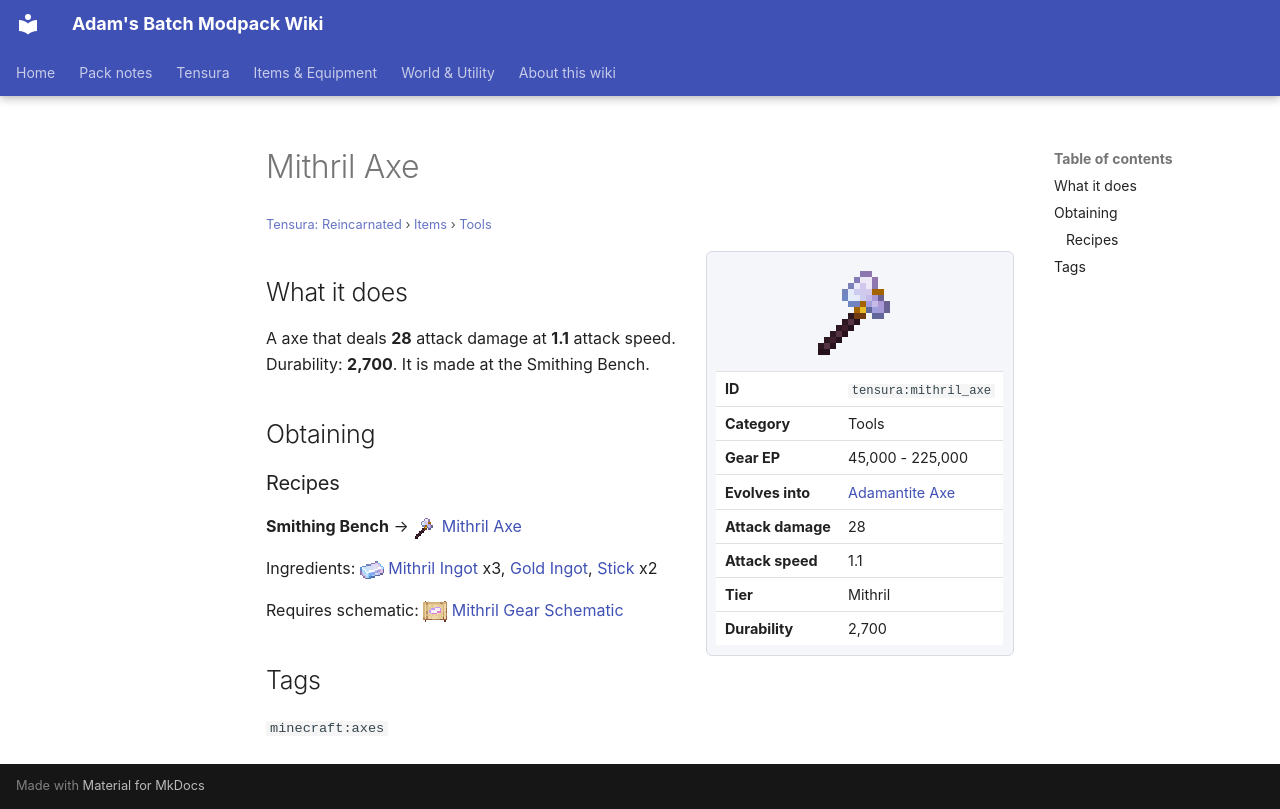

repository: Proteus-Nell/Adams-Batch-MC-Modpack-Wiki · page: tensura-reincarnated/items/tools/mithril-axe/index.html · generator: mkdocs

# Mithril Axe

<small>[Tensura: Reincarnated](../../index.md) &rsaquo; [Items](../index.md) &rsaquo; [Tools](index.md)</small>

<div class="infobox" markdown>

![Mithril Axe](../../../assets/icons/tensura/item/mithril_axe.png)

| | |
|---|---|
| **ID** | `tensura:mithril_axe` |
| **Category** | Tools |
| **Gear EP** | 45,000 - 225,000 |
| **Evolves into** | [Adamantite Axe](adamantite-axe.md) |
| **Attack damage** | 28 |
| **Attack speed** | 1.1 |
| **Tier** | Mithril |
| **Durability** | 2,700 |

</div>

## What it does

A axe that deals **28** attack damage at **1.1** attack speed. Durability: **2,700**. It is made at the Smithing Bench.

## Obtaining

### Recipes

**Smithing Bench** &rarr; ![](../../../assets/icons/tensura/item/mithril_axe.png) [Mithril Axe](mithril-axe.md)

Ingredients: ![](../../../assets/icons/tensura/item/mithril_ingot.png) [Mithril Ingot](../materials/mithril-ingot.md) x3,  [Gold Ingot](https://minecraft.wiki/w/Gold_Ingot),  [Stick](https://minecraft.wiki/w/Stick) x2

Requires schematic: ![](../../../assets/icons/tensura/item/mithril_gear_schematic.png) [Mithril Gear Schematic](../schematics/mithril-gear-schematic.md)

## Tags

`minecraft:axes`
